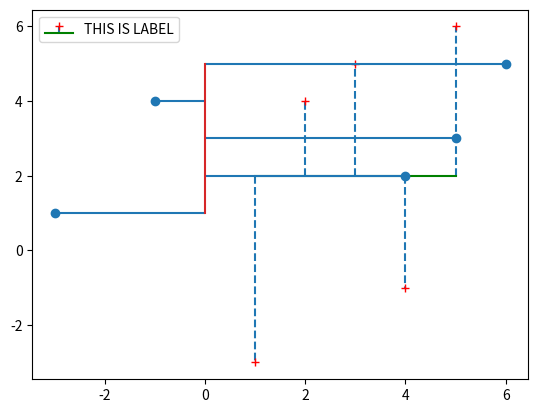

The matplotlib source for this figure:
import matplotlib.pyplot as plt
import numpy as np


# ==========  STEMS Plot with Matplotlib  ==========


x1 = [1, 2, 3, 4, 5]
y1=  [-3, 4, 5, -1, 6]
label1 = "THIS IS LABEL"

plt.stem(x1, y1, linefmt="--", markerfmt="r+", bottom=2, basefmt="g", label=label1,)      #with named parameter -- linefmt -- we can change the line style of stem plot (by default the value is "-" : solid line)("--" : Dashed line,, "-." : Dash-dot line, ":" : Dotted line)
                                                              #with named parameter -- markerfmt -- we can change both the marker style and color of the marker
                                                              #with named parameter -- bottom -- we can shift the x-axis vertically based on its numerical value 
                                                              #with named parameter -- basefmt -- we can pass various color code and change the color of x-axis
                                                              #with named parameter -- use_line_collection -- passing False as value (by default, it's True), there will be multiple color of each of the line


plt.legend()    #with -- legend() -- method, we can activate the label that was passed to plt.stem (or any kind of graph)
plt.show()










#Plotting the stem plot horizontally
plt.stem(x1, y1, orientation="horizontal")

plt.show()


